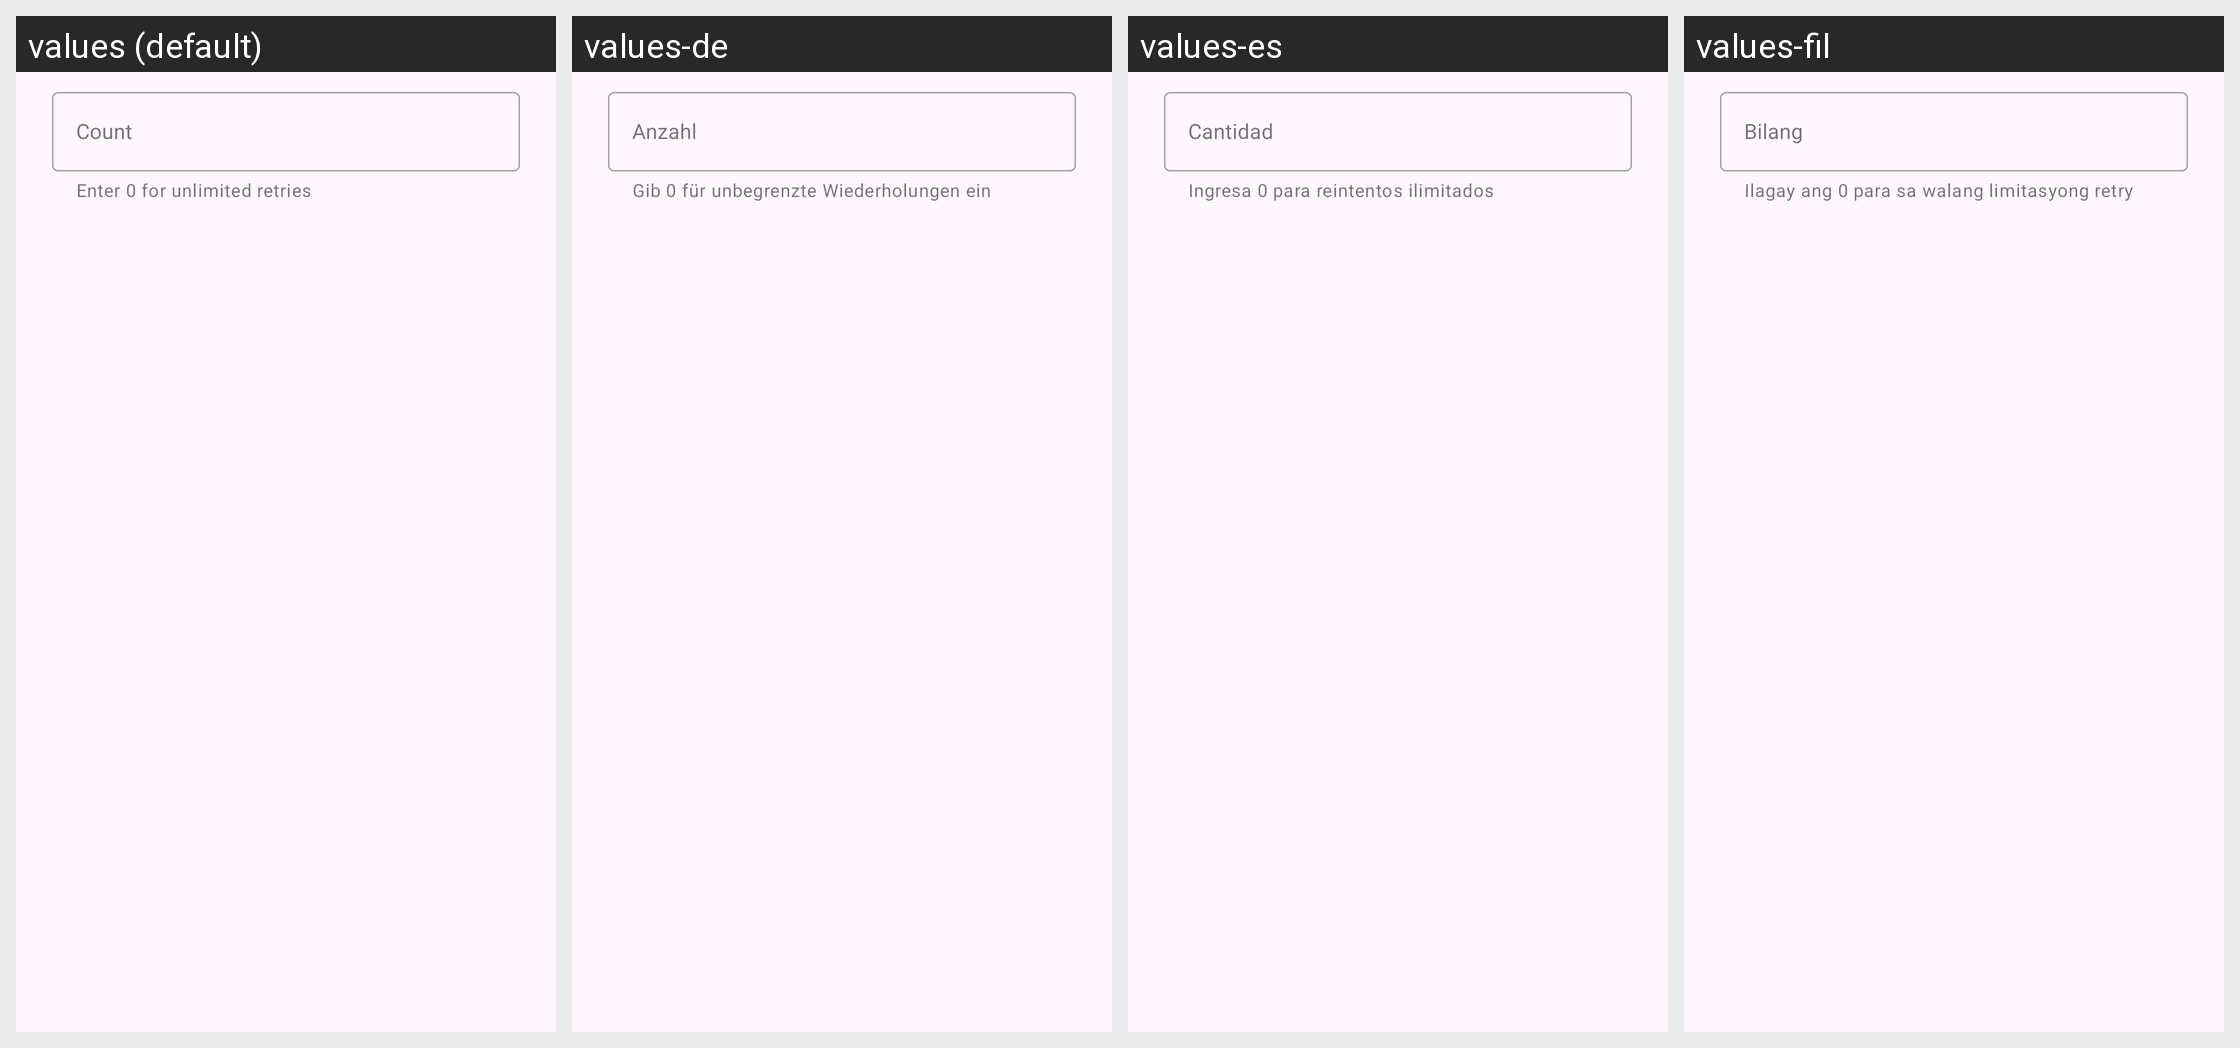

Strings drawn on this Android screen and how each of the app's shown locales translates them:
Android screen res/layout/dialog_retry_count.xml rendered under 4 locales, left to right: values (default), values-de, values-es, values-fil. Device: Nexus 5 (rendered at 1080×1920; each locale shown at half size, 540×960, under a caption strip naming it); theme Theme.Material3.DayNight.NoActionBar.
Other locales in the repository, not shown: values-fr, values-in, values-pt-rBR, values-ru, values-vi, values-zh-rCN.
Strings drawn on this screen, with the default value and each locale's value (text and hints the layout hard-codes, and strings that could not be matched under every locale, appear in the picture but are not listed):

download_retry_count_dialog_hint
  values: Count
  values-de: Anzahl
  values-es: Cantidad
  values-fil: Bilang

download_retry_count_dialog_message
  values: Enter 0 for unlimited retries
  values-de: Gib 0 für unbegrenzte Wiederholungen ein
  values-es: Ingresa 0 para reintentos ilimitados
  values-fil: Ilagay ang 0 para sa walang limitasyong retry
